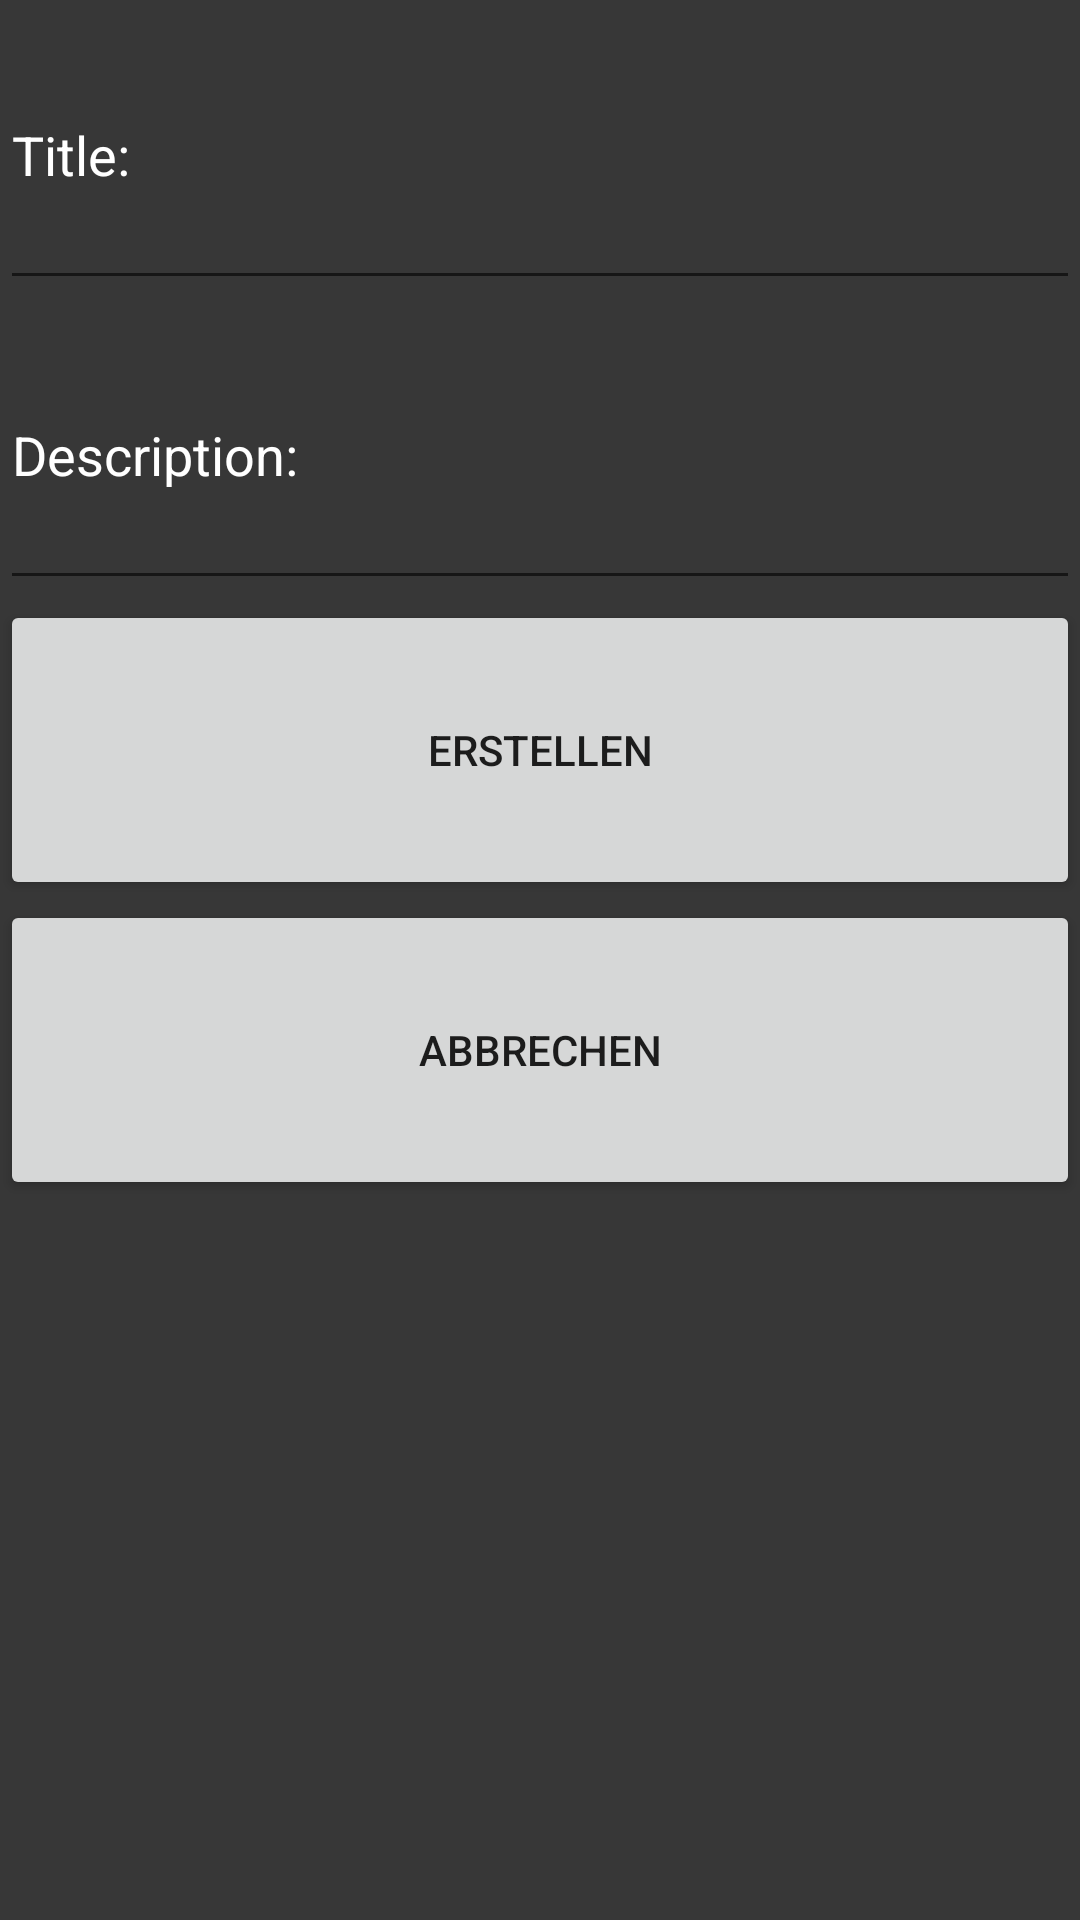

This screen was rendered from an Android layout file. Write that file and the resources it references.
<!-- AndroidManifest.xml: application theme Theme.Trainingsplan.NoActionBar -->
<!-- res/layout/fragment_create_trainingsplan.xml -->
<?xml version="1.0" encoding="utf-8"?>
<FrameLayout xmlns:android="http://schemas.android.com/apk/res/android"
    xmlns:app="http://schemas.android.com/apk/res-auto"
    xmlns:tools="http://schemas.android.com/tools"
    android:id="@+id/fragment"
    android:layout_width="match_parent"
    android:layout_height="match_parent"
    tools:context=".CreateTrainingsplanFragment">

    <androidx.core.widget.NestedScrollView
        android:layout_width="match_parent"
        android:layout_height="match_parent"
        android:fillViewport="true">

        <LinearLayout
            android:layout_width="match_parent"
            android:layout_height="wrap_content"
            android:orientation="vertical" >

            <EditText
                android:id="@+id/editTitle"
                android:layout_width="match_parent"
                android:layout_height="100dp"
                android:autofillHints=""
                android:ems="10"
                android:inputType="textPersonName"
                android:text="@string/Title" />

            <EditText
                android:id="@+id/editDescriptionText"
                android:layout_width="match_parent"
                android:layout_height="100dp"
                android:ems="10"
                android:inputType="textPersonName"
                android:text="Description:" />

            <Button
                android:id="@+id/createButton"
                android:layout_width="match_parent"
                android:layout_height="100dp"
                android:text="Erstellen" />

            <Button
                android:id="@+id/abortButton"
                android:layout_width="match_parent"
                android:layout_height="100dp"
                android:text="Abbrechen" />

        </LinearLayout>
    </androidx.core.widget.NestedScrollView>

</FrameLayout>
<!-- resources referenced by this layout -->
<resources>
  <string name="Title">Title:</string>
  <style name="Theme.Trainingsplan.NoActionBar">
          <item name="windowActionBar">false</item>
          <item name="windowNoTitle">true</item>
      </style>
</resources>
